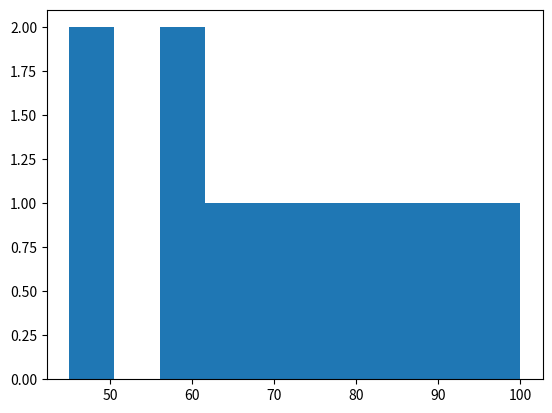

Reproduce this figure in Python.
# Histogram Chart 
import matplotlib.pyplot as plt
marks = [45, 50, 100, 60, 60, 65, 70, 75, 80, 85, 90]

plt.hist(marks)

plt.show()
